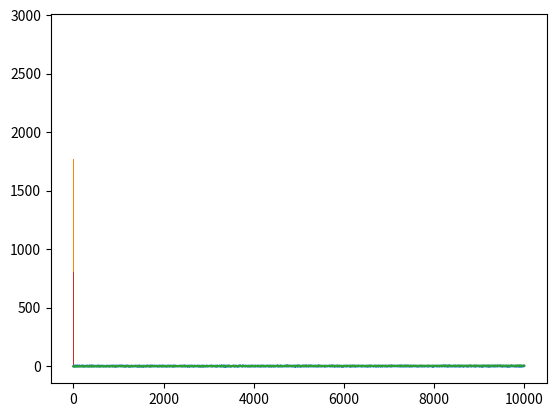

The matplotlib source for this figure:
import numpy as np
import matplotlib.pyplot as plt

# Generando valores aleatorios para la normal (media=0, desviacion tipica=1)
data = np.random.randn(10000)

x = range(1,10001)
plt.plot(x, data)
plt.show()

plt.hist(data)
plt.show()

# Funcion de distribucion acumulada
plt.plot(x, sorted(data))
plt.show()

# Changing the media and the steps
media = 5.5
sd = 2.5 #
z_10000 = np.random.randn(10000)
data = media + sd * z_10000
plt.hist(data)
plt.show()

data = np.random.randn(2,4)
print(data)